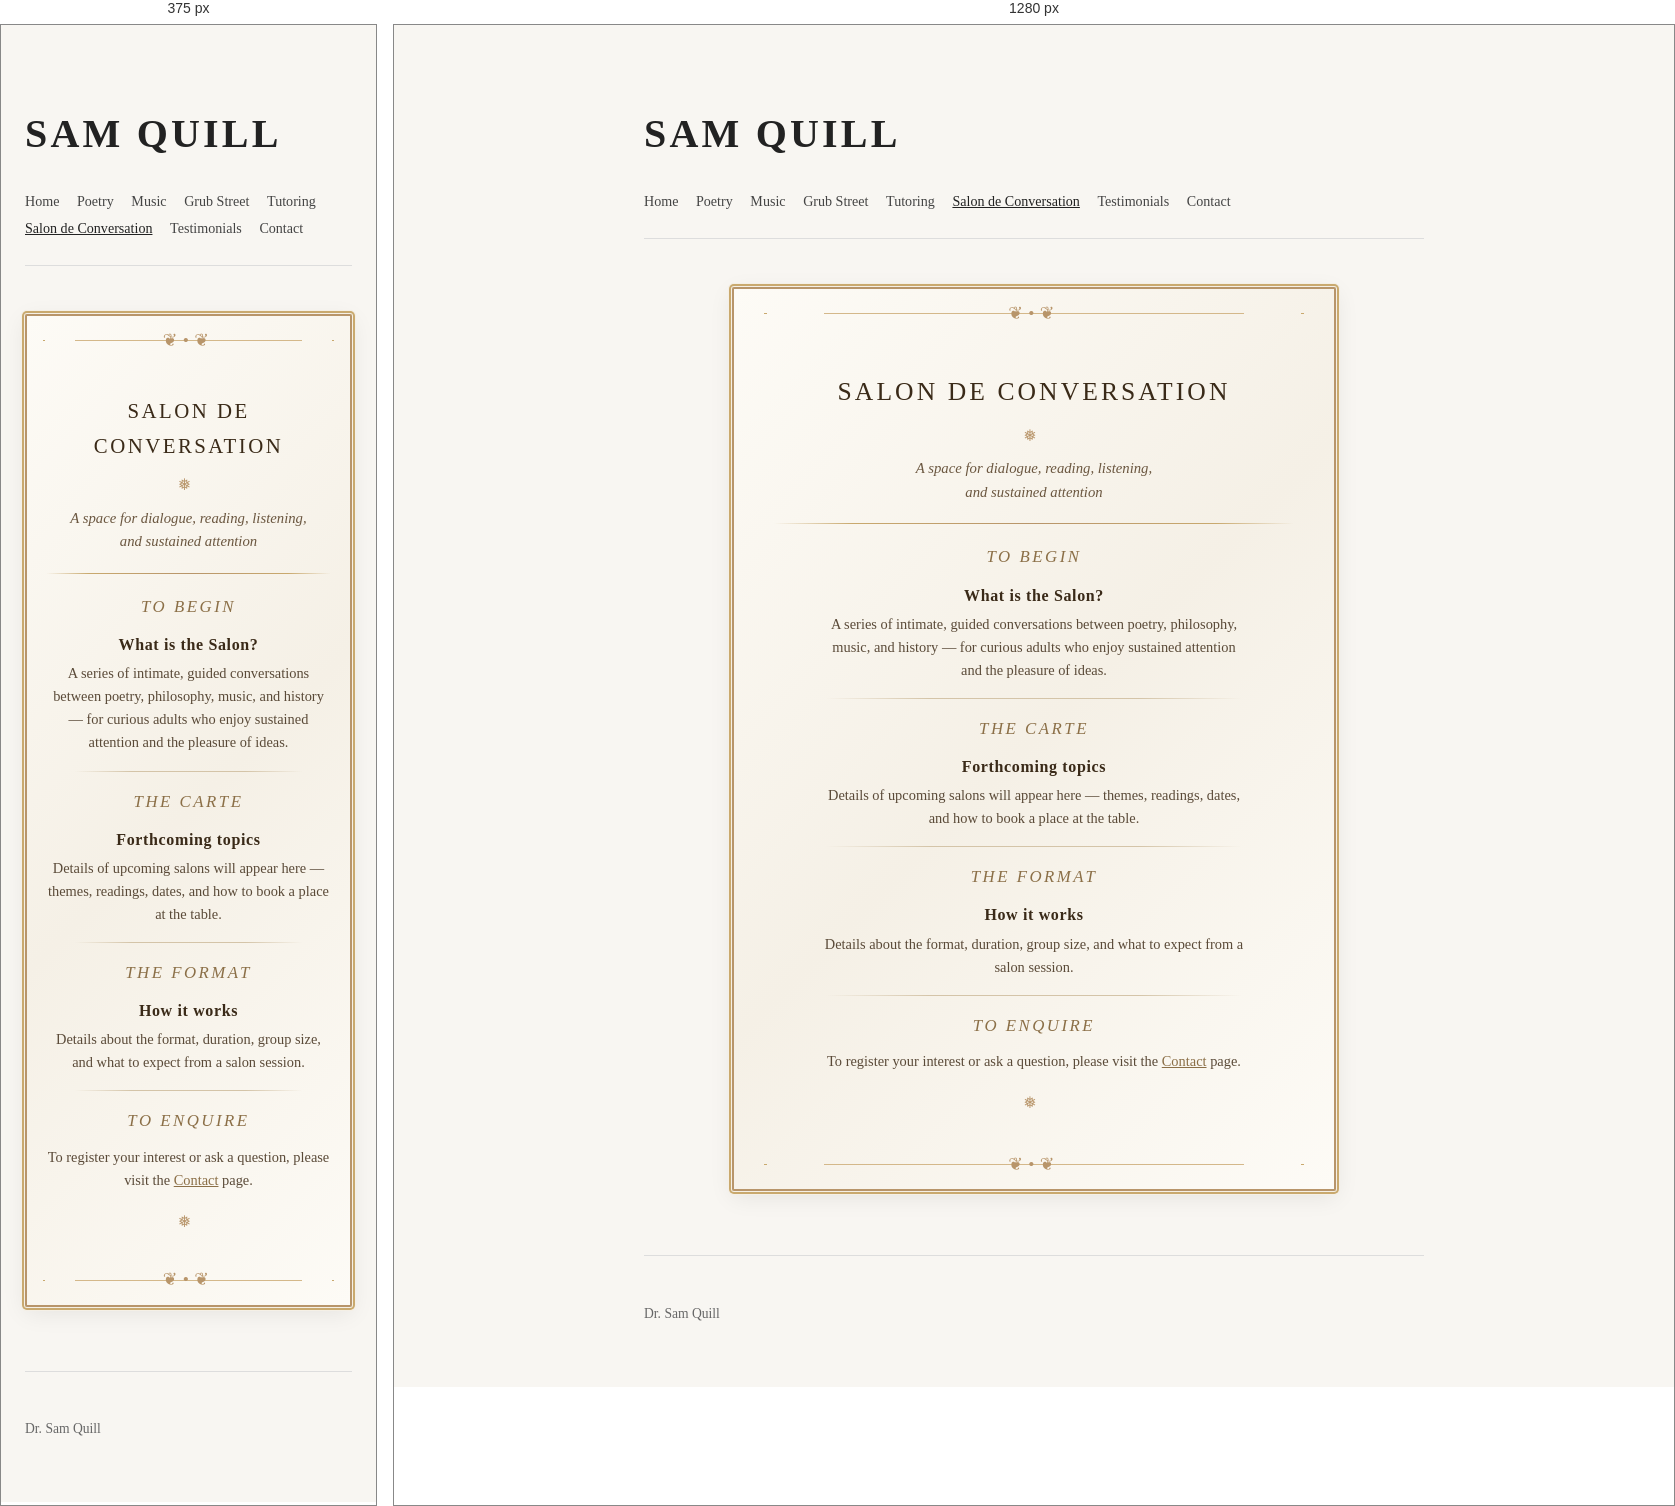
Rendered at 375 px and 1280 px, left to right.

<!-- file: salon-preview.html -->
<!DOCTYPE html>
<html lang="en">
<head>
  <meta charset="UTF-8">
  <meta name="viewport" content="width=device-width, initial-scale=1.0">
  <title>Salon de Conversation – Sam Quill</title>
  <style>
html {
  scroll-behavior: smooth;
}

body {
  font-family: Georgia, 'Times New Roman', serif;
  background-color: #f8f6f2;
  color: #222;
  max-width: 780px;
  margin: 0 auto;
  padding: 3rem 1.5rem;
  line-height: 1.7;
}

section {
  margin-bottom: 4rem;
}

header {
  margin-bottom: 3rem;
  border-bottom: 1px solid #ddd;
  padding-bottom: 1.5rem;
}

footer {
  font-size: 0.85rem;
  color: #666;
  border-top: 1px solid #ddd;
  padding-top: 2rem;
}

h1 {
  font-size: 2.5rem;
  letter-spacing: 0.08em;
  margin-bottom: 1.2rem;
}

h2 {
  font-size: 1.4rem;
  margin-bottom: 1rem;
  font-weight: normal;
}

h3 {
  font-size: 1.2rem;
  margin-top: 1.5rem;
  margin-bottom: 0.5rem;
}

nav a {
  margin-right: 0.85rem;
  text-decoration: none;
  color: #444;
  font-size: 0.88rem;
}

nav a:hover {
  color: #222;
  text-decoration: underline;
}

nav a.active {
  color: #222;
  text-decoration: underline;
}

a.button {
  display: inline-block;
  padding: 0.45rem 1rem;
  background-color: #2c2c2c;
  color: #fff;
  text-decoration: none;
  border-radius: 3px;
  font-weight: normal;
  font-size: 0.85rem;
  letter-spacing: 0.06em;
  transition: background 0.2s;
  margin-top: 1.5rem;
  margin-bottom: 0.75rem;
}

a.button:hover {
  background-color: #555;
}

blockquote {
  margin: 1.5rem 0 2rem 1.5rem;
  padding-left: 1.25rem;
  border-left: 2px solid #ddd;
  color: #444;
}

/* Image styling */
img.profile {
  max-width: 680px;
  width: 100%;
  height: auto;
  display: block;
  margin: 0 auto 0.5rem auto;
  border-radius: 4px;
  box-shadow: 0 4px 20px rgba(0,0,0,0.15);
  filter: contrast(1.08) saturate(0.82) brightness(0.97);
}

img.white-swan {
  display: block;
  margin: 2rem auto;
  max-width: 240px;
  box-shadow: 0 4px 16px rgba(0,0,0,0.15);
  border-radius: 3px;
}

/* Book caption */
.book-caption {
  text-align: center;
  font-size: 0.9rem;
  color: #555;
  margin-top: 0.4rem;
  margin-bottom: 2rem;
}

/* Publication list */
ul.pub-list {
  list-style: none;
  padding-left: 0;
  margin: 0 0 1rem 0;
}

ul.pub-list li {
  position: relative;
  padding-left: 1.4rem;
  margin-bottom: 1.2rem;
}

ul.pub-list li::before {
  content: "—";
  position: absolute;
  left: 0;
  color: #888;
}

/* Photo credit styling */
.photo-credit {
  font-size: 0.85rem;
  color: #777;
  font-style: italic;
  text-align: center;
  margin: 0 0 2rem 0;
}

/* =============================================
   Salon de Conversation — Belle Époque Menu
   ============================================= */

.salon-menu {
  position: relative;
  background: linear-gradient(135deg, #fdfbf6 0%, #f5f0e6 50%, #fdfbf6 100%);
  border: 2px solid #b8956a;
  border-radius: 2px;
  margin: 1rem auto;
  max-width: 600px;
  box-shadow:
    0 0 0 1px #f5f0e6,
    0 0 0 3px #c9a96e,
    0 0 0 4px #f5f0e6,
    0 6px 24px rgba(0,0,0,0.08);
}

/* Ornamental top & bottom borders */
.salon-ornament-top,
.salon-ornament-bottom {
  text-align: center;
  font-size: 1.1rem;
  letter-spacing: 0.3em;
  color: #b8956a;
  padding: 0.6rem 0;
  background: linear-gradient(to right,
    transparent 5%,
    #c9a96e 5%, #c9a96e 5.5%,
    transparent 5.5%, transparent 15%,
    #d4b88a 15%, #d4b88a 85%,
    transparent 85%, transparent 94.5%,
    #c9a96e 94.5%, #c9a96e 95%,
    transparent 95%);
  background-size: 100% 1px;
  background-repeat: no-repeat;
  background-position: center;
}

.salon-ornament-top::before {
  content: "\2766 \2022 \2766";
}

.salon-ornament-bottom::before {
  content: "\2766 \2022 \2766";
}

/* Inner padding */
.salon-menu-inner {
  padding: 1.5rem 2.5rem 1rem;
}

/* Title */
.salon-title {
  text-align: center;
  font-family: Georgia, 'Times New Roman', serif;
  font-size: 1.6rem;
  font-weight: normal;
  letter-spacing: 0.12em;
  text-transform: uppercase;
  color: #3a2a18;
  margin: 0.5rem 0 0.3rem;
}

/* Subtitle */
.salon-subtitle {
  text-align: center;
  font-style: italic;
  font-size: 0.92rem;
  color: #6b5740;
  line-height: 1.6;
  margin: 0.4rem 0 1rem;
}

/* Decorative flourish (star/flower symbol) */
.salon-flourish {
  text-align: center;
  font-size: 1rem;
  color: #b8956a;
  margin: 0.5rem 0;
  letter-spacing: 0.5em;
}

/* Main divider between intro and courses */
.salon-divider {
  border: none;
  height: 1px;
  background: linear-gradient(to right,
    transparent 0%,
    #c9a96e 15%,
    #b8956a 50%,
    #c9a96e 85%,
    transparent 100%);
  margin: 1.2rem 0;
}

/* Lighter divider between courses */
.salon-divider-light {
  border: none;
  height: 1px;
  background: linear-gradient(to right,
    transparent 10%,
    #d4c4a8 30%,
    #d4c4a8 70%,
    transparent 90%);
  margin: 1rem 0;
}

/* Course section */
.salon-course {
  margin: 1rem 0;
}

/* Course heading (e.g., "To Begin", "The Carte") */
.salon-course-title {
  text-align: center;
  font-family: Georgia, 'Times New Roman', serif;
  font-size: 1.05rem;
  font-weight: normal;
  font-style: italic;
  letter-spacing: 0.15em;
  text-transform: uppercase;
  color: #8b6f47;
  margin: 0 0 0.6rem;
}

/* Individual menu item */
.salon-item {
  text-align: center;
  margin-bottom: 0.5rem;
}

/* Item name (bold dish name) */
.salon-item-name {
  display: block;
  font-family: Georgia, 'Times New Roman', serif;
  font-size: 1rem;
  font-weight: bold;
  color: #3a2a18;
  letter-spacing: 0.04em;
  margin-bottom: 0.25rem;
}

/* Item description */
.salon-item-desc {
  font-size: 0.9rem;
  color: #5a4a38;
  line-height: 1.6;
  margin: 0.2rem auto 0;
  max-width: 420px;
}

.salon-item-desc a {
  color: #8b6f47;
  text-decoration: underline;
}

.salon-item-desc a:hover {
  color: #3a2a18;
}

/* Responsive adjustments */
@media (max-width: 600px) {
  .salon-menu-inner {
    padding: 1.2rem 1.2rem 0.8rem;
  }
  .salon-title {
    font-size: 1.3rem;
  }
  .salon-item-desc {
    max-width: 100%;
  }
}

</style>
</head>
<body>

<header>
  <h1>SAM QUILL</h1>
  <nav>
    <a href="index.html">Home</a>
  <a href="poetry.html">Poetry</a>
  <a href="music.html">Music</a>
  <a href="grub-street.html">Grub Street</a>
  <a href="tutoring.html">Tutoring</a>
  <a href="salon-de-conversation.html" class="active">Salon de Conversation</a>
  <a href="testimonials.html">Testimonials</a>
  <a href="contact.html">Contact</a>
  </nav>
</header>

<section>

  <!-- The Menu Card -->
  <div class="salon-menu">

    <!-- Decorative top border -->
    <div class="salon-ornament-top"></div>

    <div class="salon-menu-inner">

      <h2 class="salon-title">Salon de Conversation</h2>
      <div class="salon-flourish">&#10053;</div>
      <p class="salon-subtitle">A space for dialogue, reading, listening,<br>and sustained attention</p>

      <div class="salon-divider"></div>

      <!-- SECTION 1 -->
      <div class="salon-course">
        <h3 class="salon-course-title">To Begin</h3>
        <div class="salon-item">
          <span class="salon-item-name">What is the Salon?</span>
          <p class="salon-item-desc">
            A series of intimate, guided conversations between poetry, philosophy,
            music, and history &mdash; for curious adults who enjoy sustained attention
            and the pleasure of ideas.
          </p>
        </div>
      </div>

      <div class="salon-divider-light"></div>

      <!-- SECTION 2 -->
      <div class="salon-course">
        <h3 class="salon-course-title">The Carte</h3>
        <div class="salon-item">
          <span class="salon-item-name">Forthcoming topics</span>
          <p class="salon-item-desc">
            Details of upcoming salons will appear here &mdash; themes, readings,
            dates, and how to book a place at the table.
          </p>
        </div>
      </div>

      <div class="salon-divider-light"></div>

      <!-- SECTION 3 -->
      <div class="salon-course">
        <h3 class="salon-course-title">The Format</h3>
        <div class="salon-item">
          <span class="salon-item-name">How it works</span>
          <p class="salon-item-desc">
            Details about the format, duration, group size,
            and what to expect from a salon session.
          </p>
        </div>
      </div>

      <div class="salon-divider-light"></div>

      <!-- SECTION 4 -->
      <div class="salon-course">
        <h3 class="salon-course-title">To Enquire</h3>
        <div class="salon-item">
          <p class="salon-item-desc">
            To register your interest or ask a question,
            please visit the <a href="contact.html">Contact</a> page.
          </p>
        </div>
      </div>

      <div class="salon-flourish">&#10053;</div>

    </div>

    <!-- Decorative bottom border -->
    <div class="salon-ornament-bottom"></div>

  </div>

</section>

<footer>
  <p>Dr. Sam Quill</p>
</footer>

</body>
</html>